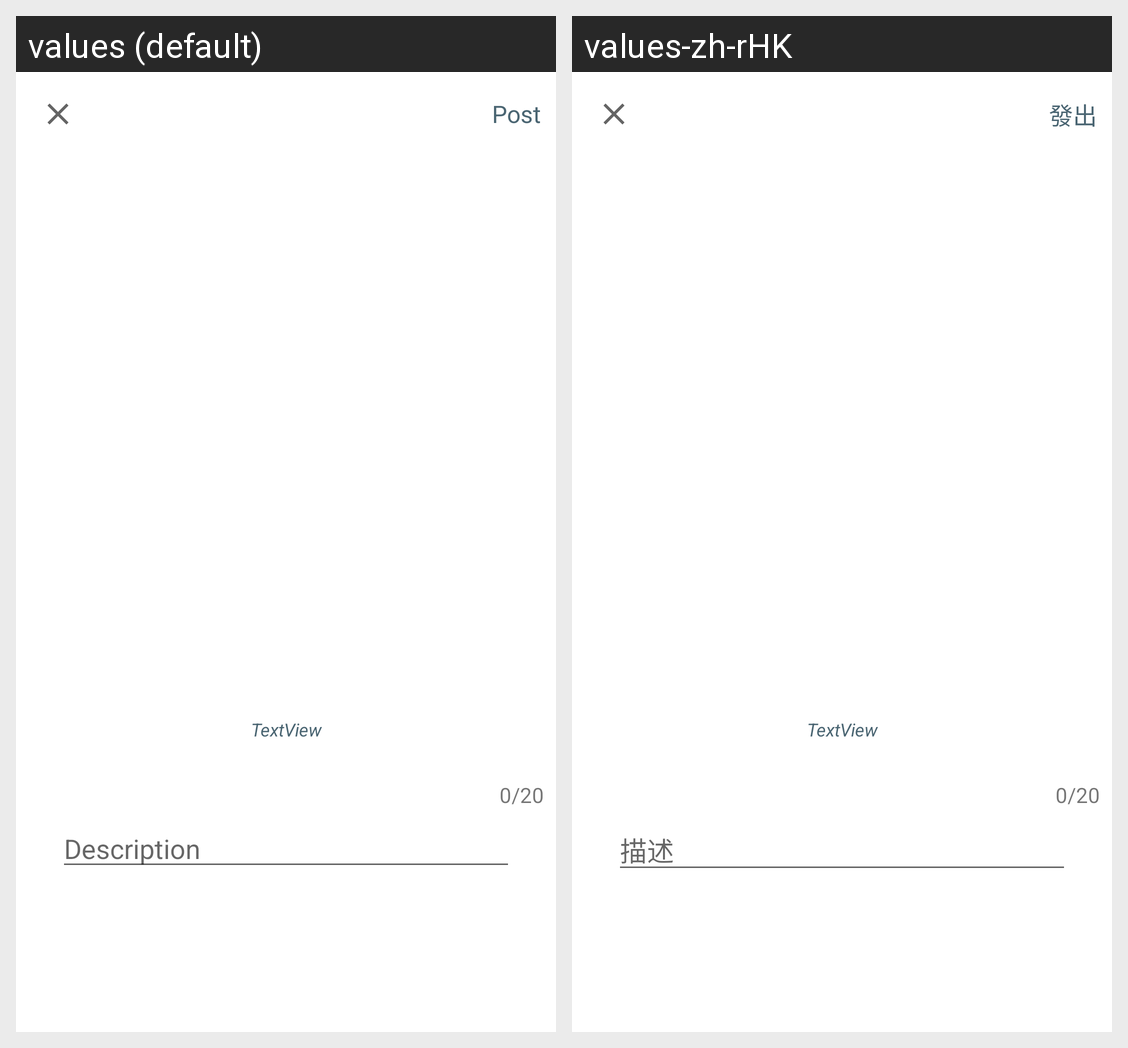

This grid shows one Android layout under two languages. Give, for every string resource on the screen, its name, the default text and each shown locale's text.
Android screen res/layout/activity_post_img.xml rendered under 2 locales, left to right: values (default), values-zh-rHK. Device: Nexus 5 (rendered at 1080×1920; each locale shown at half size, 540×960, under a caption strip naming it); theme AppTheme.
Strings drawn on this screen, with the default value and each locale's value (text and hints the layout hard-codes, and strings that could not be matched under every locale, appear in the picture but are not listed):

post_btn
  values: Post
  values-zh-rHK: 發出

post_description
  values: Description
  values-zh-rHK: 描述
